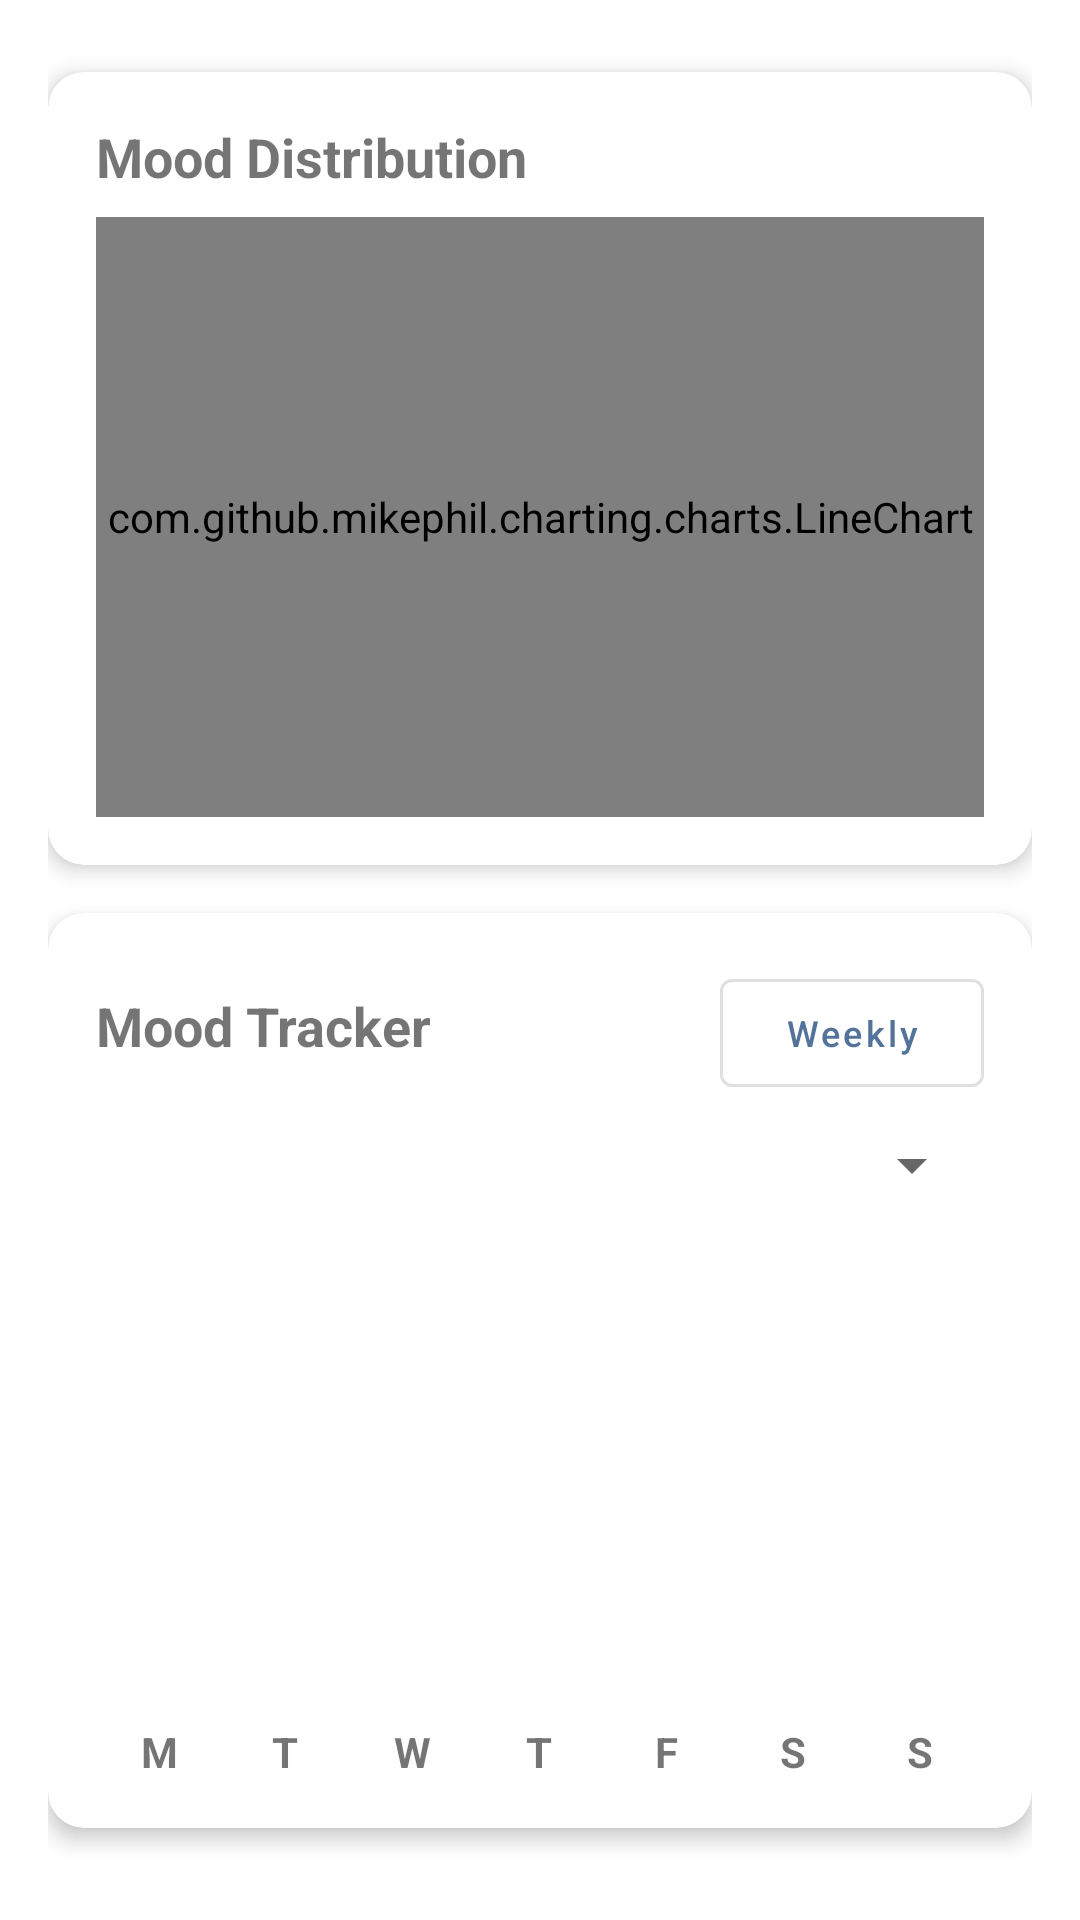

Here is an Android app screen rendered from its layout file. Give the layout XML and the strings, colors and styles it references.
<!-- AndroidManifest.xml: application theme Theme.MyDiary -->
<!-- res/layout/fragment_mood_analysis.xml -->
<?xml version="1.0" encoding="utf-8"?>
<androidx.core.widget.NestedScrollView xmlns:android="http://schemas.android.com/apk/res/android"
    xmlns:app="http://schemas.android.com/apk/res-auto"
    xmlns:tools="http://schemas.android.com/tools"
    android:layout_width="match_parent"
    android:layout_height="match_parent"
    android:background="@color/white"
    android:fillViewport="true">

    <androidx.constraintlayout.widget.ConstraintLayout
        android:layout_width="match_parent"
        android:layout_height="wrap_content"
        android:padding="16dp">

        <androidx.cardview.widget.CardView
            android:id="@+id/entriesChartCard"
            android:layout_width="match_parent"
            android:layout_height="wrap_content"
            android:layout_marginTop="8dp"
            app:cardCornerRadius="12dp"
            app:cardElevation="4dp"
            app:layout_constraintEnd_toEndOf="parent"
            app:layout_constraintStart_toStartOf="parent"
            app:layout_constraintTop_toTopOf="parent">

            <LinearLayout
                android:layout_width="match_parent"
                android:layout_height="wrap_content"
                android:orientation="vertical"
                android:padding="16dp">

                <TextView
                    android:layout_width="wrap_content"
                    android:layout_height="wrap_content"
                    android:text="Mood Distribution"
                    android:textSize="18sp"
                    android:textStyle="bold" />

                <com.github.mikephil.charting.charts.LineChart
                    android:id="@+id/entriesLineChart"
                    android:layout_width="match_parent"
                    android:layout_height="200dp"
                    android:layout_marginTop="8dp" />

            </LinearLayout>
        </androidx.cardview.widget.CardView>

        <androidx.cardview.widget.CardView
            android:id="@+id/moodTrackerCard"
            android:layout_width="match_parent"
            android:layout_height="wrap_content"
            android:layout_marginTop="16dp"
            app:cardCornerRadius="12dp"
            app:cardElevation="4dp"
            app:layout_constraintEnd_toEndOf="parent"
            app:layout_constraintStart_toStartOf="parent"
            app:layout_constraintTop_toBottomOf="@+id/entriesChartCard">

            <LinearLayout
                android:layout_width="match_parent"
                android:layout_height="wrap_content"
                android:orientation="vertical"
                android:padding="16dp">

                <LinearLayout
                    android:layout_width="match_parent"
                    android:layout_height="wrap_content"
                    android:orientation="horizontal">

                    <TextView
                        android:layout_width="0dp"
                        android:layout_height="wrap_content"
                        android:layout_weight="1"
                        android:text="Mood Tracker"
                        android:textSize="18sp"
                        android:textStyle="bold" />

                    <com.google.android.material.button.MaterialButton
                        android:id="@+id/timeRangeButton"
                        style="@style/Widget.MaterialComponents.Button.OutlinedButton"
                        android:layout_width="wrap_content"
                        android:layout_height="wrap_content"
                        android:text="Weekly"
                        android:textAllCaps="false"
                        android:textSize="12sp" />

                </LinearLayout>

                <Spinner
                    android:id="@+id/moodFilterSpinner"
                    android:layout_width="match_parent"
                    android:layout_height="wrap_content"
                    android:layout_marginTop="8dp"
                    android:layout_marginBottom="8dp" />

                <LinearLayout
                    android:id="@+id/moodBarContainer"
                    android:layout_width="match_parent"
                    android:layout_height="150dp"
                    android:layout_marginTop="8dp"
                    android:orientation="horizontal">

                    

                </LinearLayout>

                <LinearLayout
                    android:layout_width="match_parent"
                    android:layout_height="wrap_content"
                    android:layout_marginTop="8dp"
                    android:orientation="horizontal">

                    <TextView
                        android:layout_width="0dp"
                        android:layout_height="wrap_content"
                        android:layout_weight="1"
                        android:gravity="center"
                        android:text="M"
                        android:textStyle="bold" />

                    <TextView
                        android:layout_width="0dp"
                        android:layout_height="wrap_content"
                        android:layout_weight="1"
                        android:gravity="center"
                        android:text="T"
                        android:textStyle="bold" />

                    <TextView
                        android:layout_width="0dp"
                        android:layout_height="wrap_content"
                        android:layout_weight="1"
                        android:gravity="center"
                        android:text="W"
                        android:textStyle="bold" />

                    <TextView
                        android:layout_width="0dp"
                        android:layout_height="wrap_content"
                        android:layout_weight="1"
                        android:gravity="center"
                        android:text="T"
                        android:textStyle="bold" />

                    <TextView
                        android:layout_width="0dp"
                        android:layout_height="wrap_content"
                        android:layout_weight="1"
                        android:gravity="center"
                        android:text="F"
                        android:textStyle="bold" />

                    <TextView
                        android:layout_width="0dp"
                        android:layout_height="wrap_content"
                        android:layout_weight="1"
                        android:gravity="center"
                        android:text="S"
                        android:textStyle="bold" />

                    <TextView
                        android:layout_width="0dp"
                        android:layout_height="wrap_content"
                        android:layout_weight="1"
                        android:gravity="center"
                        android:text="S"
                        android:textStyle="bold" />

                </LinearLayout>

            </LinearLayout>
        </androidx.cardview.widget.CardView>

    </androidx.constraintlayout.widget.ConstraintLayout>
</androidx.core.widget.NestedScrollView>
<!-- resources referenced by this layout -->
<resources>
  <color name="white">#FFFFFFFF</color>
  <style name="Theme.MyDiary" parent="Theme.MaterialComponents.DayNight.DarkActionBar">
          <item name="colorPrimary">@color/colorPrimary</item>
          <item name="colorOnPrimary">@color/colorOnPrimary</item>
  
          <item name="colorSecondary">@color/colorSecondary</item>
          <item name="colorOnSecondary">@color/colorOnSecondary</item>
  
          <item name="windowActionBar">false</item>
          <item name="windowNoTitle">true</item>
      </style>
  <color name="colorPrimary">#53739A</color>
  <color name="colorOnPrimary">#FDFDFD</color>
  <color name="colorSecondary">#FFFFFFFF</color>
  <color name="colorOnSecondary">#313133</color>
</resources>
